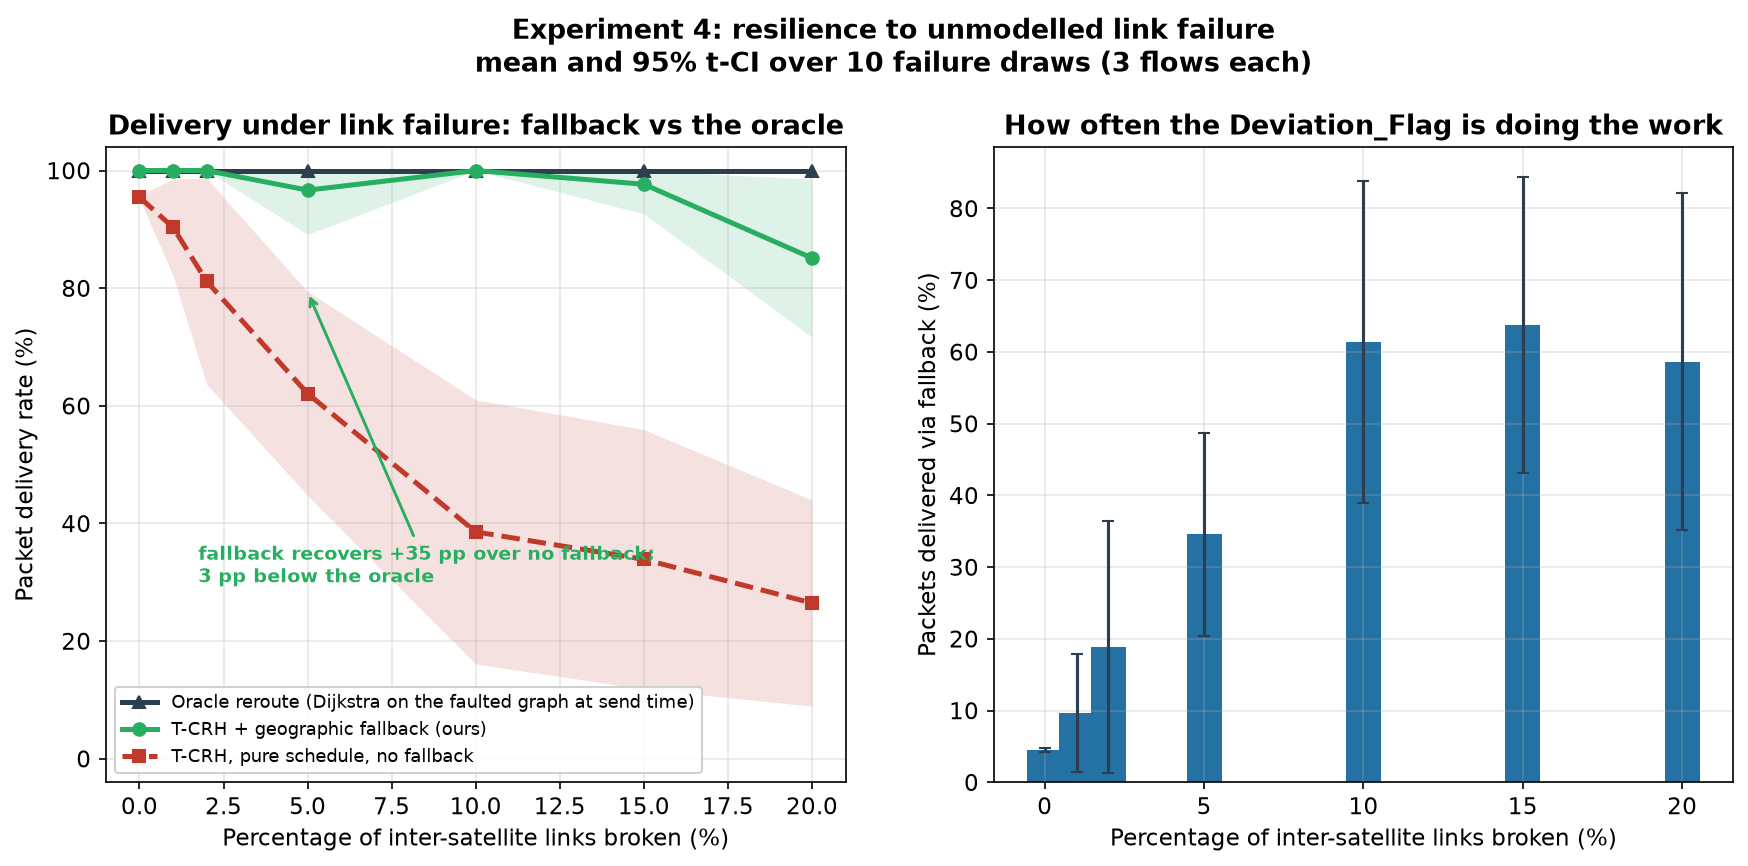

Source data for this figure (header and first rows):
failure_rate_pct, method, mean_pct, ci95_lo_pct, ci95_hi_pct, n_trials
0.0, oracle_reroute, 100.0, 100.0, 100.0, 10
0.0, fallback, 100.0, 100.0, 100.0, 10
0.0, no_fallback, 95.47, 95.2, 95.74, 10
0.0, fallback_share, 4.533, 4.265, 4.802, 10
1.0, oracle_reroute, 100.0, 100.0, 100.0, 10
1.0, fallback, 100.0, 100.0, 100.0, 10
1.0, no_fallback, 90.33, 82.1, 98.57, 10
1.0, fallback_share, 9.667, 1.432, 17.9, 10
2.0, oracle_reroute, 100.0, 100.0, 100.0, 10
2.0, fallback, 100.0, 100.0, 100.0, 10
2.0, no_fallback, 81.15, 63.64, 98.66, 10
2.0, fallback_share, 18.85, 1.335, 36.36, 10
5.0, oracle_reroute, 100.0, 100.0, 100.0, 10
5.0, fallback, 96.67, 89.13, 100.0, 10
5.0, no_fallback, 62.08, 44.73, 79.43, 10
5.0, fallback_share, 34.58, 20.41, 48.76, 10
10.0, oracle_reroute, 100.0, 100.0, 100.0, 10
10.0, fallback, 100.0, 100.0, 100.0, 10
10.0, no_fallback, 38.57, 16.12, 61.02, 10
10.0, fallback_share, 61.43, 38.98, 83.88, 10
15.0, oracle_reroute, 100.0, 100.0, 100.0, 10
15.0, fallback, 97.67, 92.63, 100.0, 10
15.0, no_fallback, 33.9, 11.85, 55.95, 10
15.0, fallback_share, 63.77, 43.18, 84.35, 10
20.0, oracle_reroute, 100.0, 100.0, 100.0, 10
20.0, fallback, 85.12, 71.69, 98.54, 10
20.0, no_fallback, 26.47, 8.938, 44, 10
20.0, fallback_share, 58.65, 35.13, 82.17, 10
